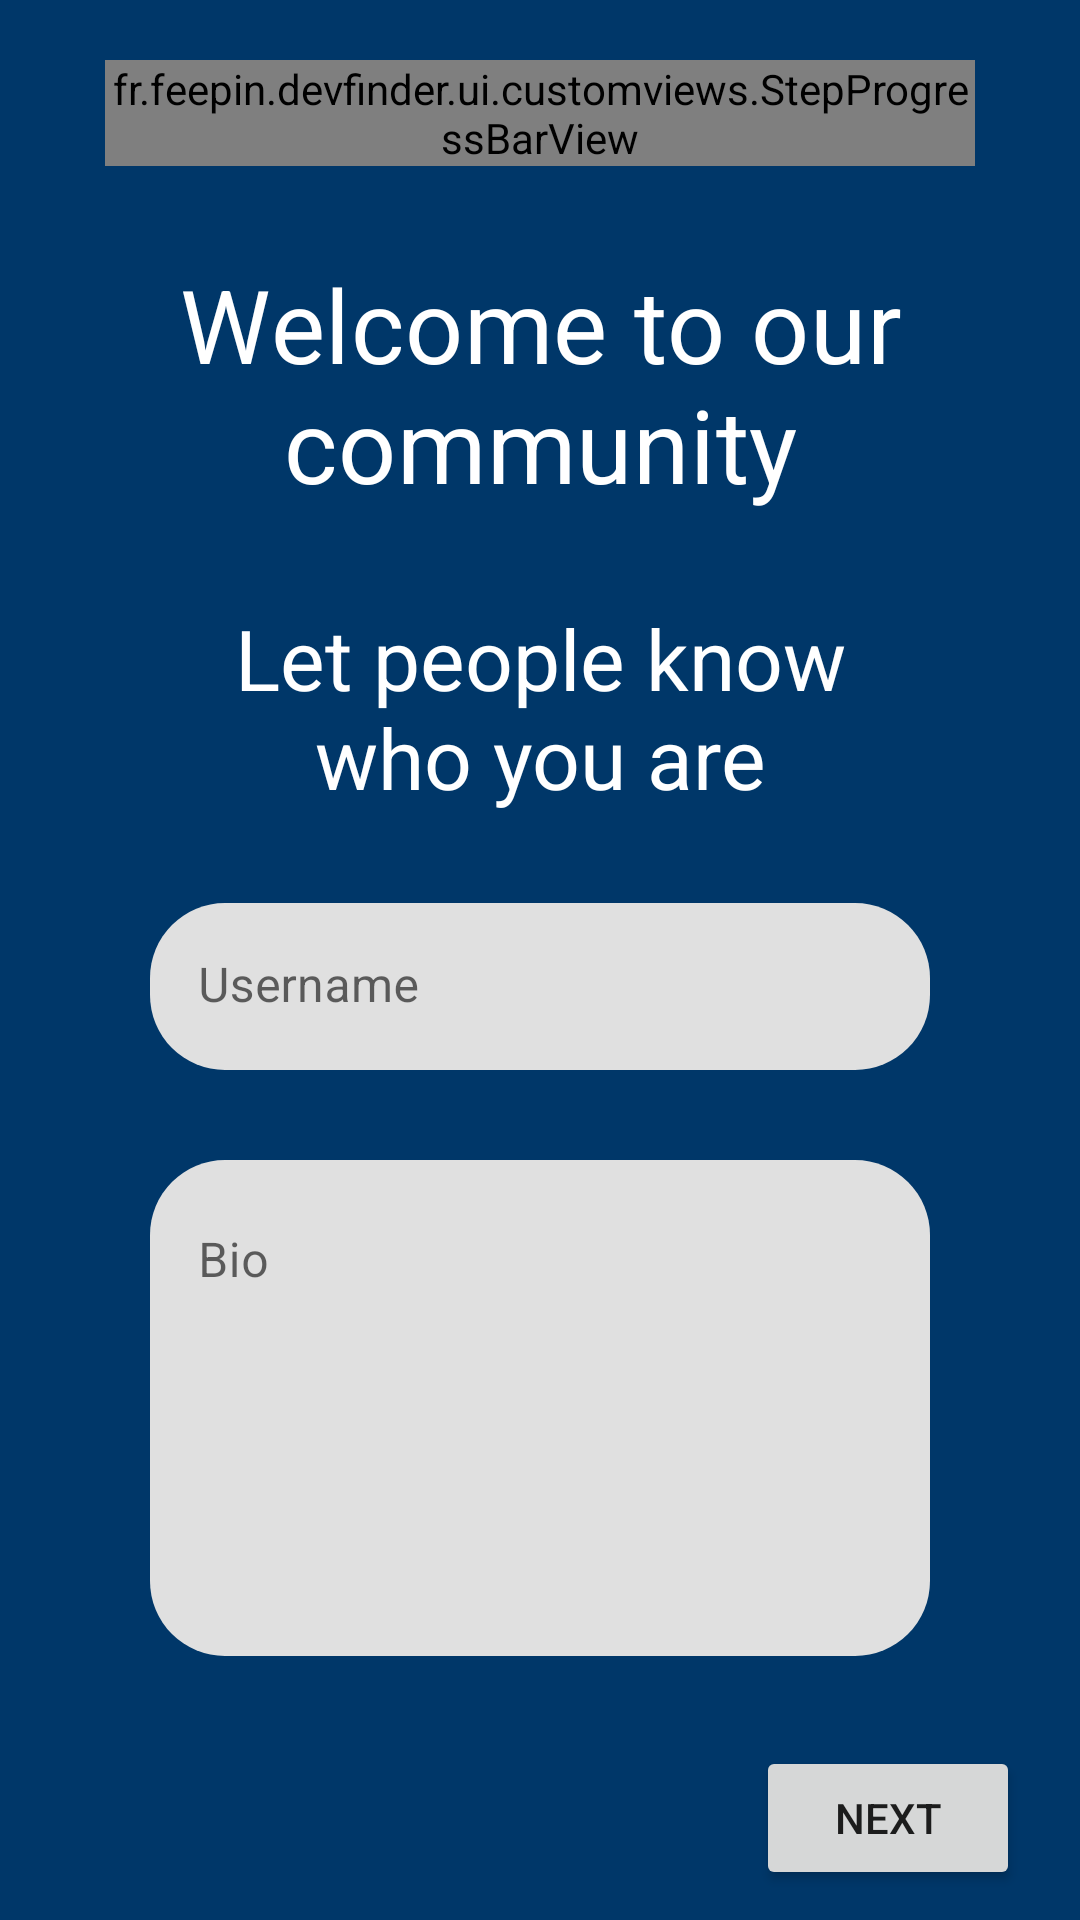

The Android layout XML behind this screen, and the referenced resources:
<!-- AndroidManifest.xml: application theme Theme.DevFinder -->
<!-- res/layout/register_describe_fragment.xml -->
<?xml version="1.0" encoding="utf-8"?>
<androidx.constraintlayout.widget.ConstraintLayout xmlns:android="http://schemas.android.com/apk/res/android"
    xmlns:app="http://schemas.android.com/apk/res-auto"
    android:layout_width="match_parent"
    android:layout_height="match_parent"
    android:background="?attr/colorPrimary">

    <fr.feepin.devfinder.ui.customviews.StepProgressBarView
        android:id="@+id/stepProgressBar"
        android:layout_width="0dp"
        android:layout_height="wrap_content"
        android:layout_marginHorizontal="@dimen/register_progressBar_marginHorizontal"
        android:layout_marginTop="@dimen/register_progressBar_marginTop"
        app:ballRadius="@dimen/stepProgressBar_ballRadius"
        app:indicatorColor="?attr/colorOnPrimary"
        app:layout_constraintLeft_toLeftOf="parent"
        app:layout_constraintRight_toRightOf="parent"
        app:layout_constraintTop_toTopOf="parent"
        app:layout_constraintWidth_max="@dimen/register_progressBar_maxWidth"
        app:step="1"
        app:trackColor="?attr/colorPrimaryVariant"
        app:trackPadding="@dimen/stepProgressBar_trackPadding" />

    <TextView
        android:id="@+id/tvWelcomeCommunity"
        android:layout_width="0dp"
        android:layout_height="wrap_content"
        android:layout_marginHorizontal="@dimen/register_element_marginHorizontal"
        android:layout_marginTop="@dimen/register_elements_vertical_gap"
        android:text="@string/register_welcome_community_text"
        android:textAlignment="center"
        android:textAppearance="?attr/textAppearanceHeadline4"
        android:textColor="?attr/colorOnPrimary"
        app:layout_constraintLeft_toLeftOf="parent"
        app:layout_constraintRight_toRightOf="parent"
        app:layout_constraintTop_toBottomOf="@id/stepProgressBar"
        app:layout_constraintVertical_chainStyle="spread" />

    <TextView
        android:id="@+id/tvLetPeopleKnow"
        android:layout_width="0dp"
        android:layout_height="wrap_content"
        android:layout_marginTop="@dimen/register_elements_vertical_gap"
        android:text="@string/register_describe_let_people_know_text"
        android:textAlignment="center"
        android:textAppearance="@style/TextAppearance.DevFinder.Headline5.Light"
        android:textColor="?attr/colorOnPrimary"
        app:layout_constraintLeft_toLeftOf="@id/tvWelcomeCommunity"
        app:layout_constraintRight_toRightOf="@id/tvWelcomeCommunity"
        app:layout_constraintTop_toBottomOf="@id/tvWelcomeCommunity" />

    <com.google.android.material.textfield.TextInputLayout
        android:id="@+id/inputNickname"
        android:layout_width="0dp"
        android:layout_height="wrap_content"
        android:layout_marginTop="@dimen/register_elements_vertical_gap"
        android:hint="@string/username_hint"
        app:layout_constraintLeft_toLeftOf="@id/tvWelcomeCommunity"
        app:layout_constraintRight_toRightOf="@id/tvWelcomeCommunity"
        app:layout_constraintTop_toBottomOf="@id/tvLetPeopleKnow">

        <com.google.android.material.textfield.TextInputEditText
            android:id="@+id/etNickname"
            android:layout_width="match_parent"
            android:layout_height="match_parent"
            android:inputType="text"
            android:lines="1" />

    </com.google.android.material.textfield.TextInputLayout>

    <com.google.android.material.textfield.TextInputLayout
        android:id="@+id/inputBio"
        android:layout_width="0dp"
        android:layout_height="0dp"
        android:layout_marginTop="@dimen/register_elements_vertical_gap"
        android:layout_marginBottom="@dimen/register_elements_vertical_gap"
        android:hint="@string/bio_hint"
        app:layout_constraintBottom_toTopOf="@id/includeBtnNext"
        app:layout_constraintLeft_toLeftOf="@id/tvWelcomeCommunity"
        app:layout_constraintRight_toRightOf="@id/tvWelcomeCommunity"
        app:layout_constraintTop_toBottomOf="@id/inputNickname">

        <com.google.android.material.textfield.TextInputEditText
            android:id="@+id/etBio"
            android:layout_width="match_parent"
            android:layout_height="match_parent"
            android:gravity="start|top"
            android:inputType="textMultiLine"
            android:minLines="2"
            android:textAlignment="gravity" />

    </com.google.android.material.textfield.TextInputLayout>

    <include
        android:id="@+id/includeBtnNext"
        layout="@layout/register_next_button_include" />

    <include
        android:id="@+id/scrim"
        layout="@layout/register_loading_scrim_include" />

</androidx.constraintlayout.widget.ConstraintLayout>
<!-- res/layout/register_next_button_include.xml (included above) -->
<?xml version="1.0" encoding="utf-8"?>
<Button xmlns:android="http://schemas.android.com/apk/res/android"
    xmlns:app="http://schemas.android.com/apk/res-auto"
    android:id="@+id/btnNext"
    android:layout_width="wrap_content"
    android:layout_height="wrap_content"
    android:layout_marginEnd="@dimen/register_next_button_marginRight"
    android:layout_marginBottom="@dimen/register_next_button_marginBottom"
    android:drawableEnd="@drawable/ic_arrow_forward"
    android:text="@string/next_text"
    app:layout_constraintBottom_toBottomOf="parent"
    app:layout_constraintRight_toRightOf="parent"
    />
<!-- res/layout/register_loading_scrim_include.xml (included above) -->
<?xml version="1.0" encoding="utf-8"?>
<androidx.constraintlayout.widget.ConstraintLayout xmlns:android="http://schemas.android.com/apk/res/android"
    android:layout_width="match_parent"
    android:layout_height="match_parent"
    xmlns:app="http://schemas.android.com/apk/res-auto"
    android:background="@color/black"
    android:alpha="0.7"
    android:visibility="invisible"
    >

    <com.google.android.material.progressindicator.CircularProgressIndicator
        app:layout_constraintLeft_toLeftOf="parent"
        app:layout_constraintRight_toRightOf="parent"
        app:layout_constraintBottom_toBottomOf="parent"
        app:layout_constraintTop_toTopOf="parent"
        app:indicatorSize="70dp"
        android:indeterminate="true"
        app:indicatorColor="?attr/colorPrimaryVariant"
        android:layout_width="wrap_content"
        android:layout_height="wrap_content" />

</androidx.constraintlayout.widget.ConstraintLayout>
<!-- resources referenced by this layout -->
<resources>
  <color name="black">#FF000000</color>
  <dimen name="register_element_marginHorizontal">50dp</dimen>
  <dimen name="register_elements_vertical_gap">30dp</dimen>
  <dimen name="register_next_button_marginBottom">10dp</dimen>
  <dimen name="register_next_button_marginRight">20dp</dimen>
  <dimen name="register_progressBar_marginHorizontal">35dp</dimen>
  <dimen name="register_progressBar_marginTop">20dp</dimen>
  <dimen name="register_progressBar_maxWidth">400dp</dimen>
  <dimen name="stepProgressBar_ballRadius">13dp</dimen>
  <dimen name="stepProgressBar_trackPadding">3dp</dimen>
  <string name="bio_hint">Bio</string>
  <string name="next_text">Next</string>
  <string name="register_describe_let_people_know_text">Let people know who you are</string>
  <string name="register_welcome_community_text">Welcome to our community</string>
  <string name="username_hint">Username</string>
  <style name="TextAppearance.DevFinder.Headline5.Light" parent="TextAppearance.MaterialComponents.Headline5">
          <item name="fontWeight">300</item>
          <item name="android:textSize">28sp</item>
      </style>
  <style name="Theme.DevFinder" parent="Theme.MaterialComponents.DayNight.NoActionBar">
          
          <item name="colorPrimary">@color/midnight_blue</item>
          <item name="colorPrimaryVariant">@color/midnight</item>
          <item name="colorOnPrimary">@color/white</item>
          
          <item name="colorSecondary">@color/midnight_blue</item>
          <item name="colorSecondaryVariant">@color/midnight</item>
          <item name="colorOnSecondary">@color/white</item>
          
          <item name="android:statusBarColor" tools:targetApi="l">?attr/colorPrimaryVariant</item>
          
  
          <item name="materialButtonStyle">@style/Widget.DevFinder.Button</item>
          <item name="textInputStyle">@style/Widget.DevFinder.TextInputLayout</item>
      </style>
  <color name="midnight_blue">#003769</color>
  <color name="midnight">#00113E</color>
  <color name="white">#FFFFFFFF</color>
  <style name="Widget.DevFinder.Button" parent="Widget.MaterialComponents.Button">
          <item name="textAllCaps">false</item>
          <item name="materialThemeOverlay">@style/ThemeOverlay.DevFinder.Button</item>
          <item name="shapeAppearance">@style/ShapeAppearance.DevFinder.Button</item>
          <item name="android:textAppearance">@style/TextAppearance.MaterialComponents.Headline5</item>
          <item name="android:paddingStart">20dp</item>
          <item name="android:paddingEnd">20dp</item>
          <item name="android:paddingTop">8dp</item>
          <item name="android:paddingBottom">8dp</item>
      </style>
  <style name="Widget.DevFinder.TextInputLayout" parent="Widget.MaterialComponents.TextInputLayout.FilledBox">
          <item name="boxStrokeWidth">0dp</item>
          <item name="shapeAppearanceOverlay">@style/ShapeAppearanceOverlay.DevFinder.TextInputLayout.Rounded</item>
      </style>
  <style name="ThemeOverlay.DevFinder.Button" parent="">
          <item name="colorPrimary">?attr/colorPrimaryVariant</item>
          <item name="colorControlNormal">?attr/colorOnPrimary</item>
      </style>
  <style name="ShapeAppearance.DevFinder.Button" parent="ShapeAppearance.MaterialComponents.SmallComponent">
          <item name="cornerSize">10dp</item>
          <item name="cornerFamily">rounded</item>
      </style>
  <style name="ShapeAppearanceOverlay.DevFinder.TextInputLayout.Rounded" parent="">
          <item name="cornerSize">25dp</item>
          <item name="cornerFamily">rounded</item>
      </style>
</resources>
